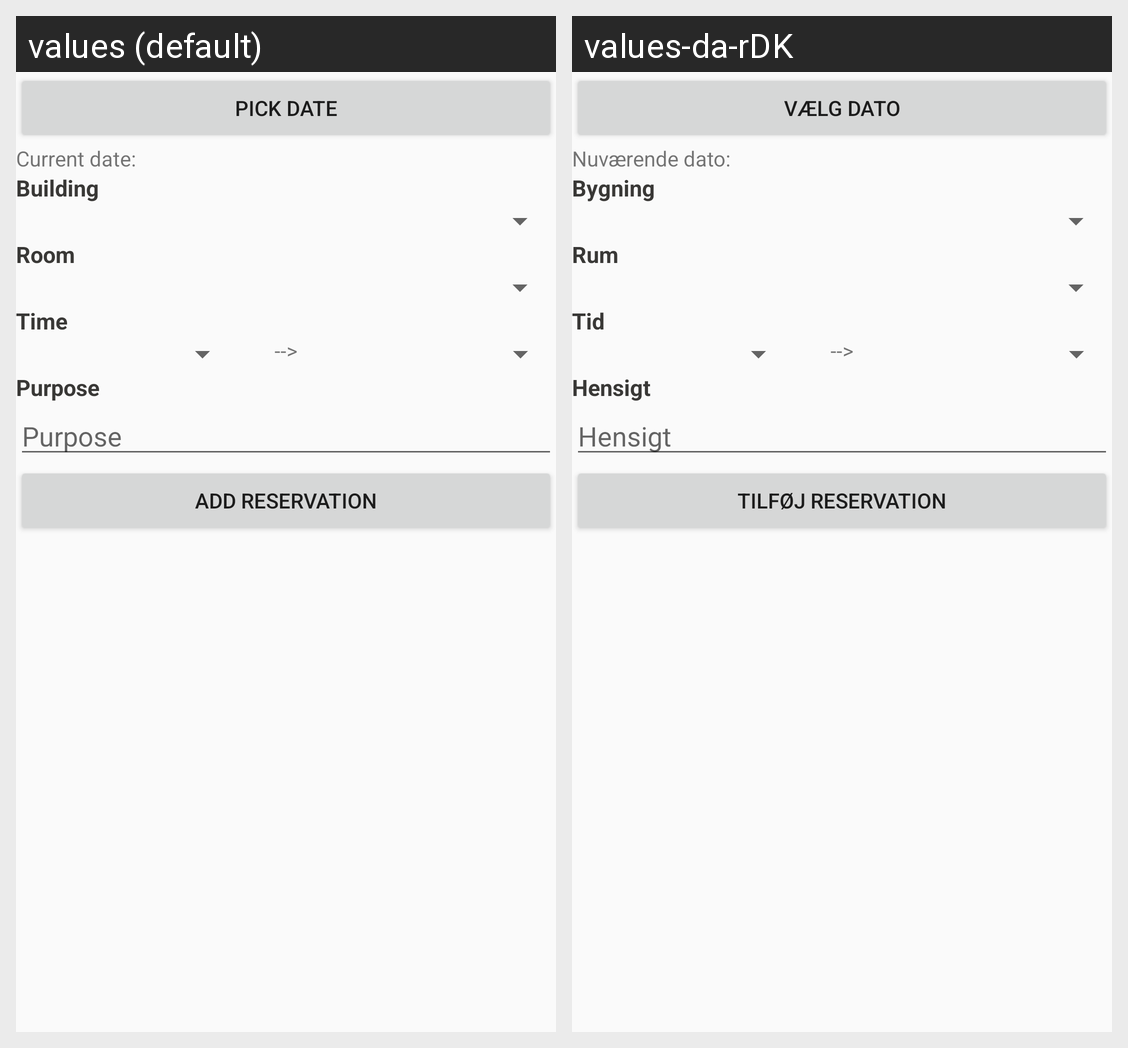

Strings drawn on this Android screen and how each of the app's shown locales translates them:
Android screen res/layout/activity_add_reservation.xml rendered under 2 locales, left to right: values (default), values-da-rDK. Device: Nexus 5 (rendered at 1080×1920; each locale shown at half size, 540×960, under a caption strip naming it); theme AppTheme.
Strings drawn on this screen, with the default value and each locale's value (text and hints the layout hard-codes, and strings that could not be matched under every locale, appear in the picture but are not listed):

pick_date
  values: Pick date
  values-da-rDK: Vælg dato

current_date
  values: Current date:
  values-da-rDK: Nuværende dato: 

pick_building
  values: Building
  values-da-rDK: Bygning

pick_room
  values: Room
  values-da-rDK: Rum

pick_time
  values: Time
  values-da-rDK: Tid

arrow
  values: -->
  values-da-rDK: -->  [not translated; the default value is used]

purpose
  values: Purpose
  values-da-rDK: Hensigt

add_reservation
  values: Add Reservation
  values-da-rDK: Tilføj Reservation
